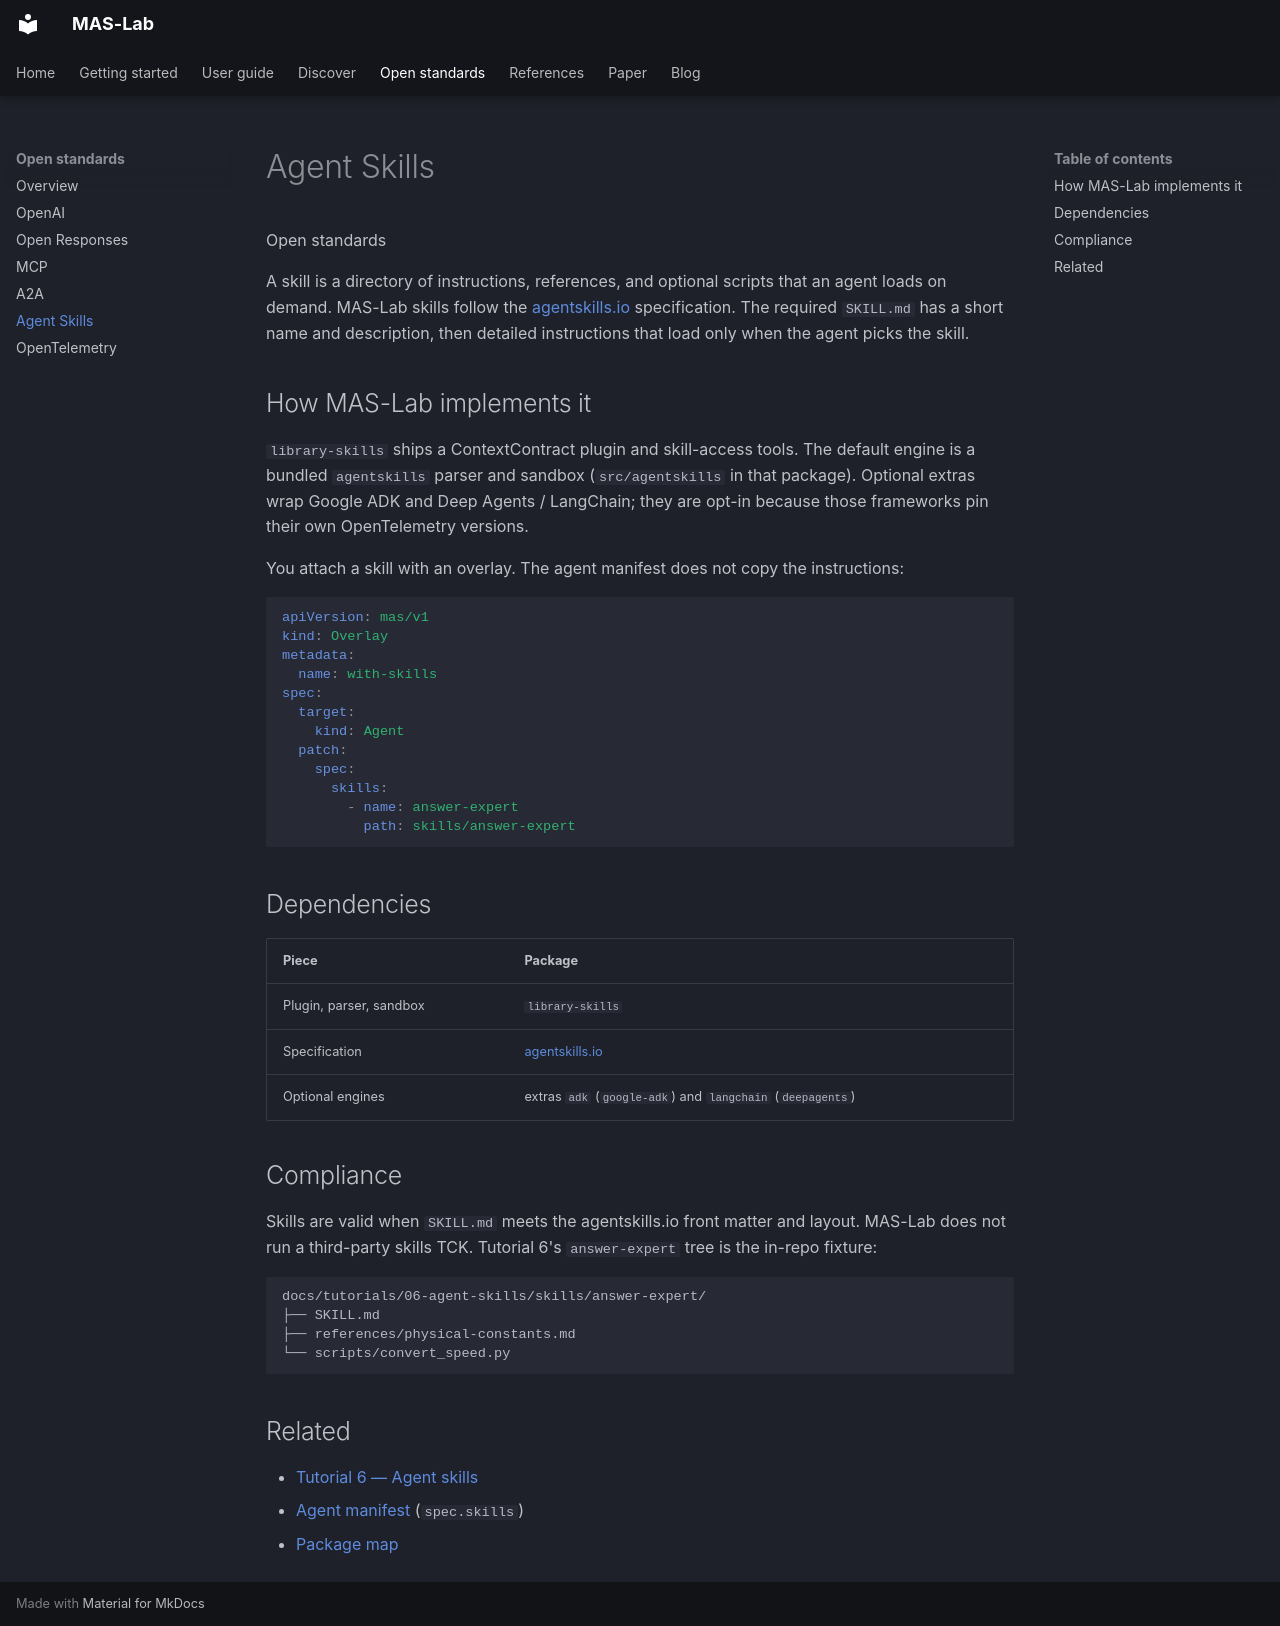

repository: ioc-project/mas-lab · page: standards/agent-skills/index.html · generator: mkdocs

<!--
  Copyright (c) 2026 Cisco Systems, Inc. and its affiliates
  SPDX-License-Identifier: Apache-2.0
-->
# Agent Skills

<p class="eyebrow">Open standards</p>

A skill is a directory of instructions, references, and optional scripts that
an agent loads on demand. MAS-Lab skills follow the
[agentskills.io](https://agentskills.io/) specification. The required
`SKILL.md` has a short name and description, then detailed instructions that
load only when the agent picks the skill.

## How MAS-Lab implements it

`library-skills` ships a ContextContract plugin and skill-access tools.
The default engine is a bundled `agentskills` parser and sandbox
(`src/agentskills` in that package). Optional extras wrap Google ADK and
Deep Agents / LangChain; they are opt-in because those frameworks pin their
own OpenTelemetry versions.

You attach a skill with an overlay. The agent manifest does not copy the
instructions:

```yaml
apiVersion: mas/v1
kind: Overlay
metadata:
  name: with-skills
spec:
  target:
    kind: Agent
  patch:
    spec:
      skills:
        - name: answer-expert
          path: skills/answer-expert
```

## Dependencies

| Piece | Package |
| --- | --- |
| Plugin, parser, sandbox | `library-skills` |
| Specification | [agentskills.io](https://agentskills.io/) |
| Optional engines | extras `adk` (`google-adk`) and `langchain` (`deepagents`) |

## Compliance

Skills are valid when `SKILL.md` meets the agentskills.io front matter and
layout. MAS-Lab does not run a third-party skills TCK. Tutorial 6's
`answer-expert` tree is the in-repo fixture:

```text
docs/tutorials/06-agent-skills/skills/answer-expert/
├── SKILL.md
├── references/physical-constants.md
└── scripts/convert_speed.py
```

## Related

- [Tutorial 6 — Agent skills](../tutorials/06-agent-skills/README.md)
- [Agent manifest](../manifests/agent.md) (`spec.skills`)
- [Package map](../libraries.md)
